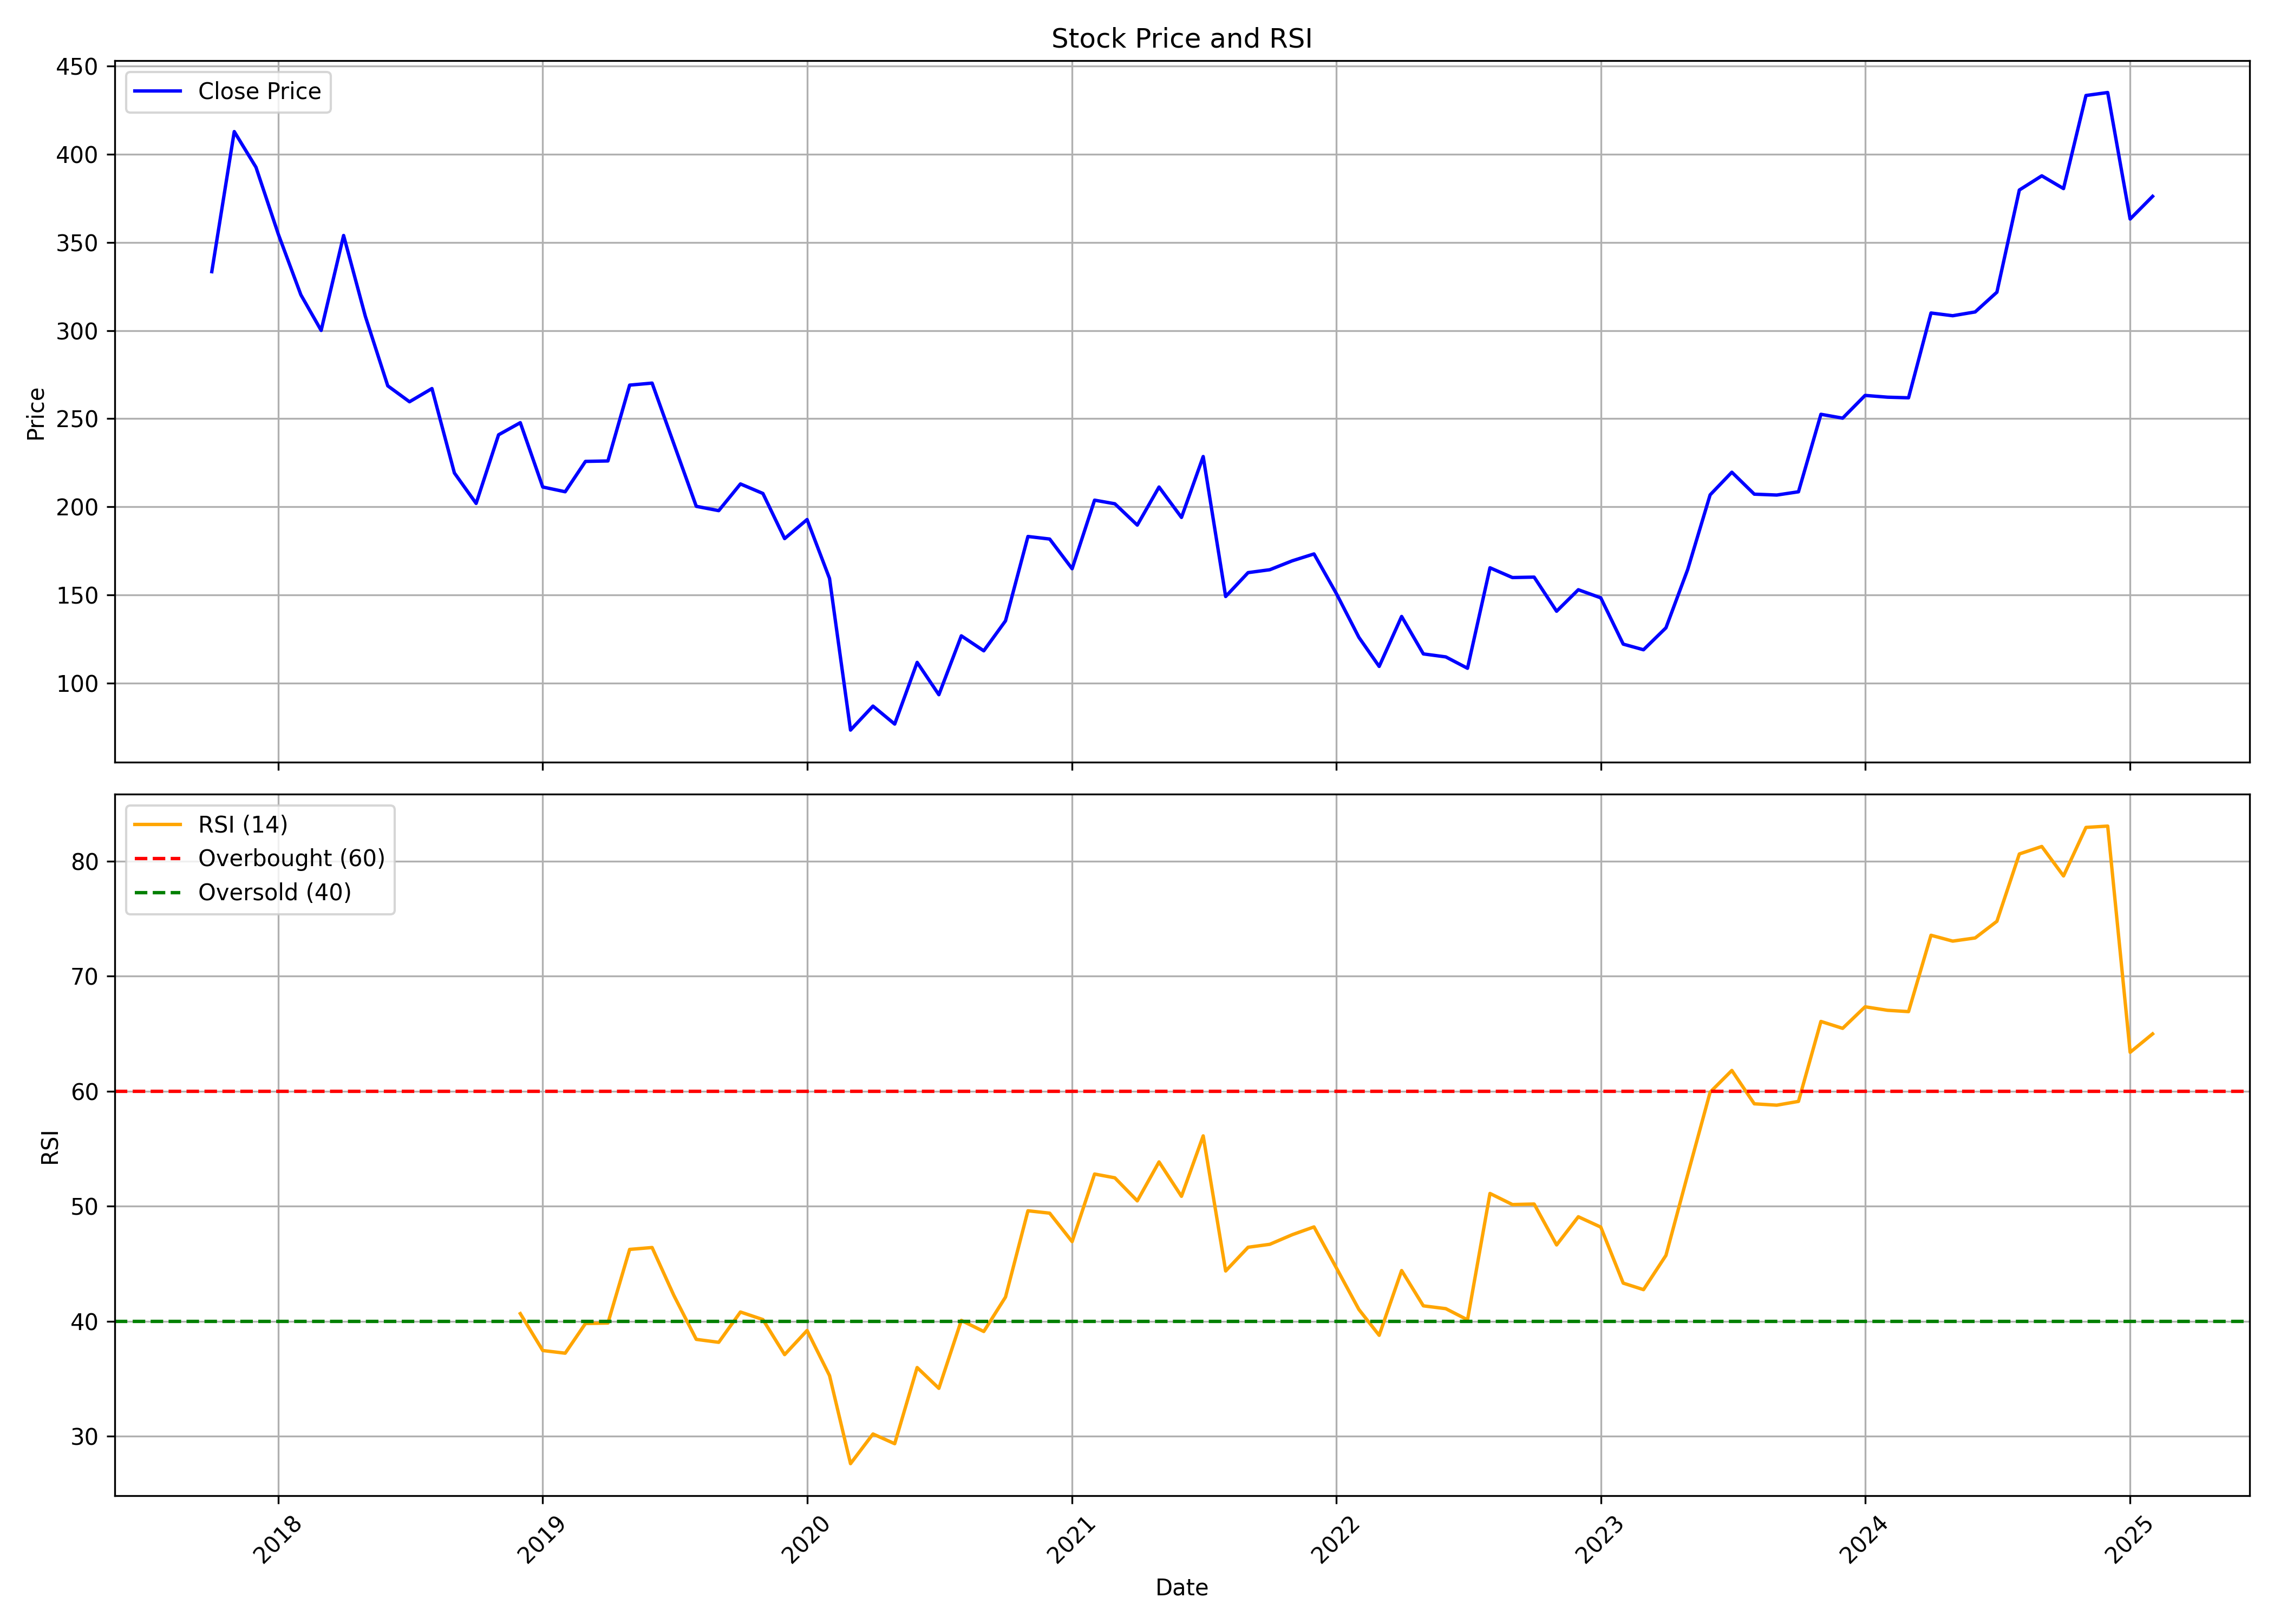

Source data for this figure (header and first rows):
, date, symbol, open, high, low, close, volume, rsi
0, 2017-10-01, CAPACITE, 335.8, 355.5, 324.3, 333.4, 11667780, 
1, 2017-11-01, CAPACITE, 335.2, 425.1, 321.4, 412.8, 25381247, 
2, 2017-12-01, CAPACITE, 420.2, 433.9, 371.9, 392.6, 11091854, 
3, 2018-01-01, CAPACITE, 393.7, 420.3, 352.2, 354.5, 9506757, 
4, 2018-02-01, CAPACITE, 357, 360, 301.7, 320.3, 4953263, 
5, 2018-03-01, CAPACITE, 324.8, 335.6, 287.7, 300.1, 3896670, 
6, 2018-04-01, CAPACITE, 303.9, 370.5, 301.7, 353.9, 4988518, 
7, 2018-05-01, CAPACITE, 353.9, 362, 263.8, 308.1, 5740840, 
8, 2018-06-01, CAPACITE, 305.5, 313.2, 253.9, 268.6, 4187920, 
9, 2018-07-01, CAPACITE, 271.1, 282.2, 243, 259.6, 1690416, 
10, 2018-08-01, CAPACITE, 260.6, 292.3, 260.4, 267.1, 2813534, 
11, 2018-09-01, CAPACITE, 267.3, 269.7, 218.6, 219.2, 1704031, 
12, 2018-10-01, CAPACITE, 213.6, 221, 170.3, 201.9, 1162351, 
13, 2018-11-01, CAPACITE, 201.9, 243.2, 201.3, 240.9, 1034982, 
14, 2018-12-01, CAPACITE, 241, 264.7, 226.4, 247.7, 512346, 40.67
15, 2019-01-01, CAPACITE, 245.9, 255.9, 193.1, 211.3, 891780, 37.46
16, 2019-02-01, CAPACITE, 211.4, 220.9, 187.2, 208.6, 674841, 37.22
17, 2019-03-01, CAPACITE, 209.6, 250.8, 209.6, 225.8, 1515075, 39.81
18, 2019-04-01, CAPACITE, 228.2, 243.9, 223.1, 226, 868012, 39.85
19, 2019-05-01, CAPACITE, 226, 278.3, 219, 269, 2194788, 46.25
20, 2019-06-01, CAPACITE, 267.6, 275.2, 256.8, 270.2, 876604, 46.41
21, 2019-07-01, CAPACITE, 269.6, 283.1, 231.8, 235.8, 1292086, 42.25
22, 2019-08-01, CAPACITE, 231, 234.4, 155, 200.3, 4521884, 38.43
23, 2019-09-01, CAPACITE, 201.2, 223.1, 192.6, 197.9, 1250050, 38.17
24, 2019-10-01, CAPACITE, 196.1, 222.0, 184.6, 213.0, 557777, 40.81
25, 2019-11-01, CAPACITE, 214.4, 245.9, 195.1, 207.6, 1385878, 40.15
26, 2019-12-01, CAPACITE, 206.1, 210.8, 168.0, 182.0, 714879, 37.1
27, 2020-01-01, CAPACITE, 184.9, 217.9, 181.4, 192.8, 1894185, 39.2
28, 2020-02-01, CAPACITE, 195.9, 199.9, 156.1, 159.4, 1590887, 35.28
29, 2020-03-01, CAPACITE, 159.0, 167.0, 71.0, 73.4, 1101036, 27.62
30, 2020-04-01, CAPACITE, 75.0, 95.25, 70.2, 87.0, 1192208, 30.2
31, 2020-05-01, CAPACITE, 87.0, 87.0, 71.2, 76.8, 605941, 29.36
32, 2020-06-01, CAPACITE, 78.0, 126.0, 78.0, 111.8, 3535420, 35.98
33, 2020-07-01, CAPACITE, 111.0, 116.0, 92.65, 93.45, 1201897, 34.17
34, 2020-08-01, CAPACITE, 95.0, 160.5, 90.0, 126.8, 4580619, 40.07
35, 2020-09-01, CAPACITE, 127.0, 150.0, 113.8, 118.3, 855949, 39.11
36, 2020-10-01, CAPACITE, 119.8, 151.5, 115.9, 135.4, 1614571, 42.1
37, 2020-11-01, CAPACITE, 140.0, 193.9, 122.5, 183.2, 2546134, 49.61
38, 2020-12-01, CAPACITE, 186.9, 204.4, 153.6, 181.8, 4741094, 49.4
39, 2021-01-01, CAPACITE, 182.7, 193.8, 161.6, 164.9, 4370981, 46.93
40, 2021-02-01, CAPACITE, 169.0, 228.4, 167.2, 203.8, 5716756, 52.8
41, 2021-03-01, CAPACITE, 208.0, 223.4, 190.0, 201.8, 3161461, 52.47
42, 2021-04-01, CAPACITE, 202.8, 209.9, 180.4, 189.6, 1455282, 50.47
43, 2021-05-01, CAPACITE, 192.0, 219.0, 183.8, 211.2, 3566185, 53.86
44, 2021-06-01, CAPACITE, 213.0, 222.7, 191.1, 194.0, 7797287, 50.86
45, 2021-07-01, CAPACITE, 194.6, 244.9, 193.2, 228.6, 11684131, 56.12
46, 2021-08-01, CAPACITE, 231.1, 252.0, 134.2, 149.1, 15617068, 44.37
47, 2021-09-01, CAPACITE, 150.0, 181.1, 144.8, 162.7, 11215109, 46.43
48, 2021-10-01, CAPACITE, 163.6, 208.2, 157.9, 164.4, 9762864, 46.69
49, 2021-11-01, CAPACITE, 165.0, 187.1, 159.1, 169.4, 4667250, 47.53
50, 2021-12-01, CAPACITE, 170.2, 193.8, 161.8, 173.3, 4551601, 48.2
51, 2022-01-01, CAPACITE, 173.0, 176.0, 148.0, 150.8, 4427473, 44.63
52, 2022-02-01, CAPACITE, 153.7, 158.6, 113.6, 126.0, 4157549, 41.03
53, 2022-03-01, CAPACITE, 126.0, 138.7, 107.0, 109.5, 4881781, 38.78
54, 2022-04-01, CAPACITE, 110.1, 147.5, 109.1, 137.9, 5942707, 44.41
55, 2022-05-01, CAPACITE, 135.7, 141.3, 103.4, 116.6, 3726050, 41.34
56, 2022-06-01, CAPACITE, 118.6, 128.0, 98.2, 114.9, 2612011, 41.1
57, 2022-07-01, CAPACITE, 113.5, 128.9, 107.4, 108.4, 2892402, 40.13
58, 2022-08-01, CAPACITE, 109.4, 177.3, 105.1, 165.4, 16589451, 51.11
59, 2022-09-01, CAPACITE, 164.8, 192.4, 149.0, 159.9, 12621561, 50.15
... 29 more rows
